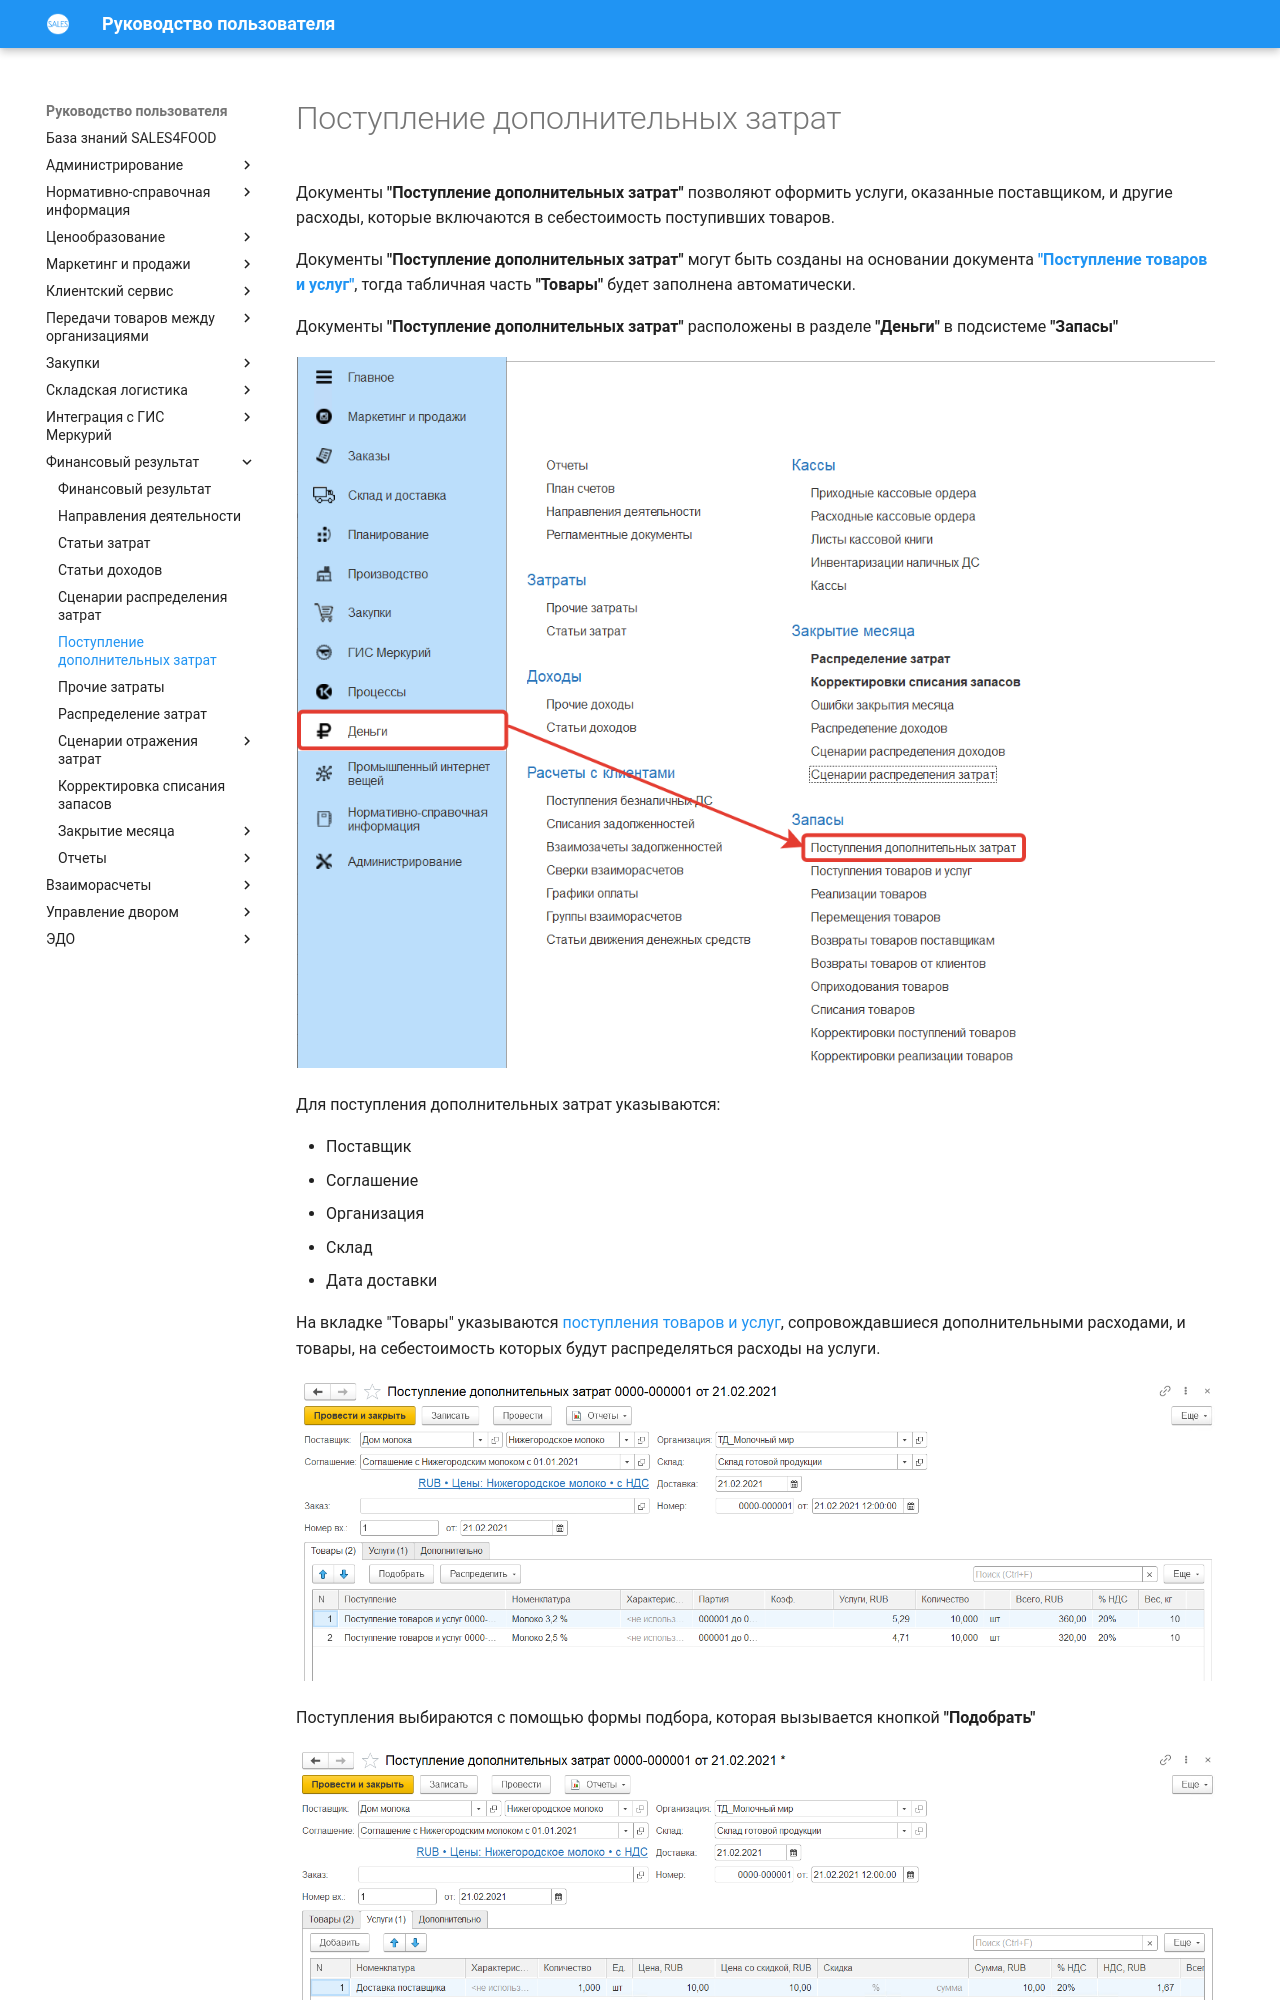

repository: Konstanta-it/sales4food · page: FinancialResults/ReceiptOfAdditionalCosts/index.html · generator: mkdocs

# Поступление дополнительных затрат

Документы **"Поступление дополнительных затрат"** позволяют оформить услуги, оказанные поставщиком, и другие расходы, которые включаются в себестоимость поступивших товаров.

Документы **"Поступление дополнительных затрат"** могут быть созданы на основании документа [**"Поступление товаров и услуг"**](../Purchases/ReceiptOfProducts.md), тогда табличная часть **"Товары"** будет заполнена автоматически.

Документы **"Поступление дополнительных затрат"** расположены в разделе **"Деньги"** в подсистеме **"Запасы"**

[![1][1]][1]

Для поступления дополнительных затрат указываются:

- Поставщик
- Соглашение
- Организация
- Склад
- Дата доставки

На вкладке "Товары" указываются [поступления товаров и услуг](../Purchases/ReceiptOfProducts.md), сопровождавшиеся дополнительными расходами, и товары, на себестоимость которых будут распределяться расходы на услуги.

[![2][2]][2]

Поступления выбираются с помощью формы подбора, которая вызывается кнопкой **"Подобрать"**

[![4][4]][4]

На вкладке **"Услуги"** указываются услуги расходы на которые распределятся на себестоимость товаров.

[![3][3]][3]
